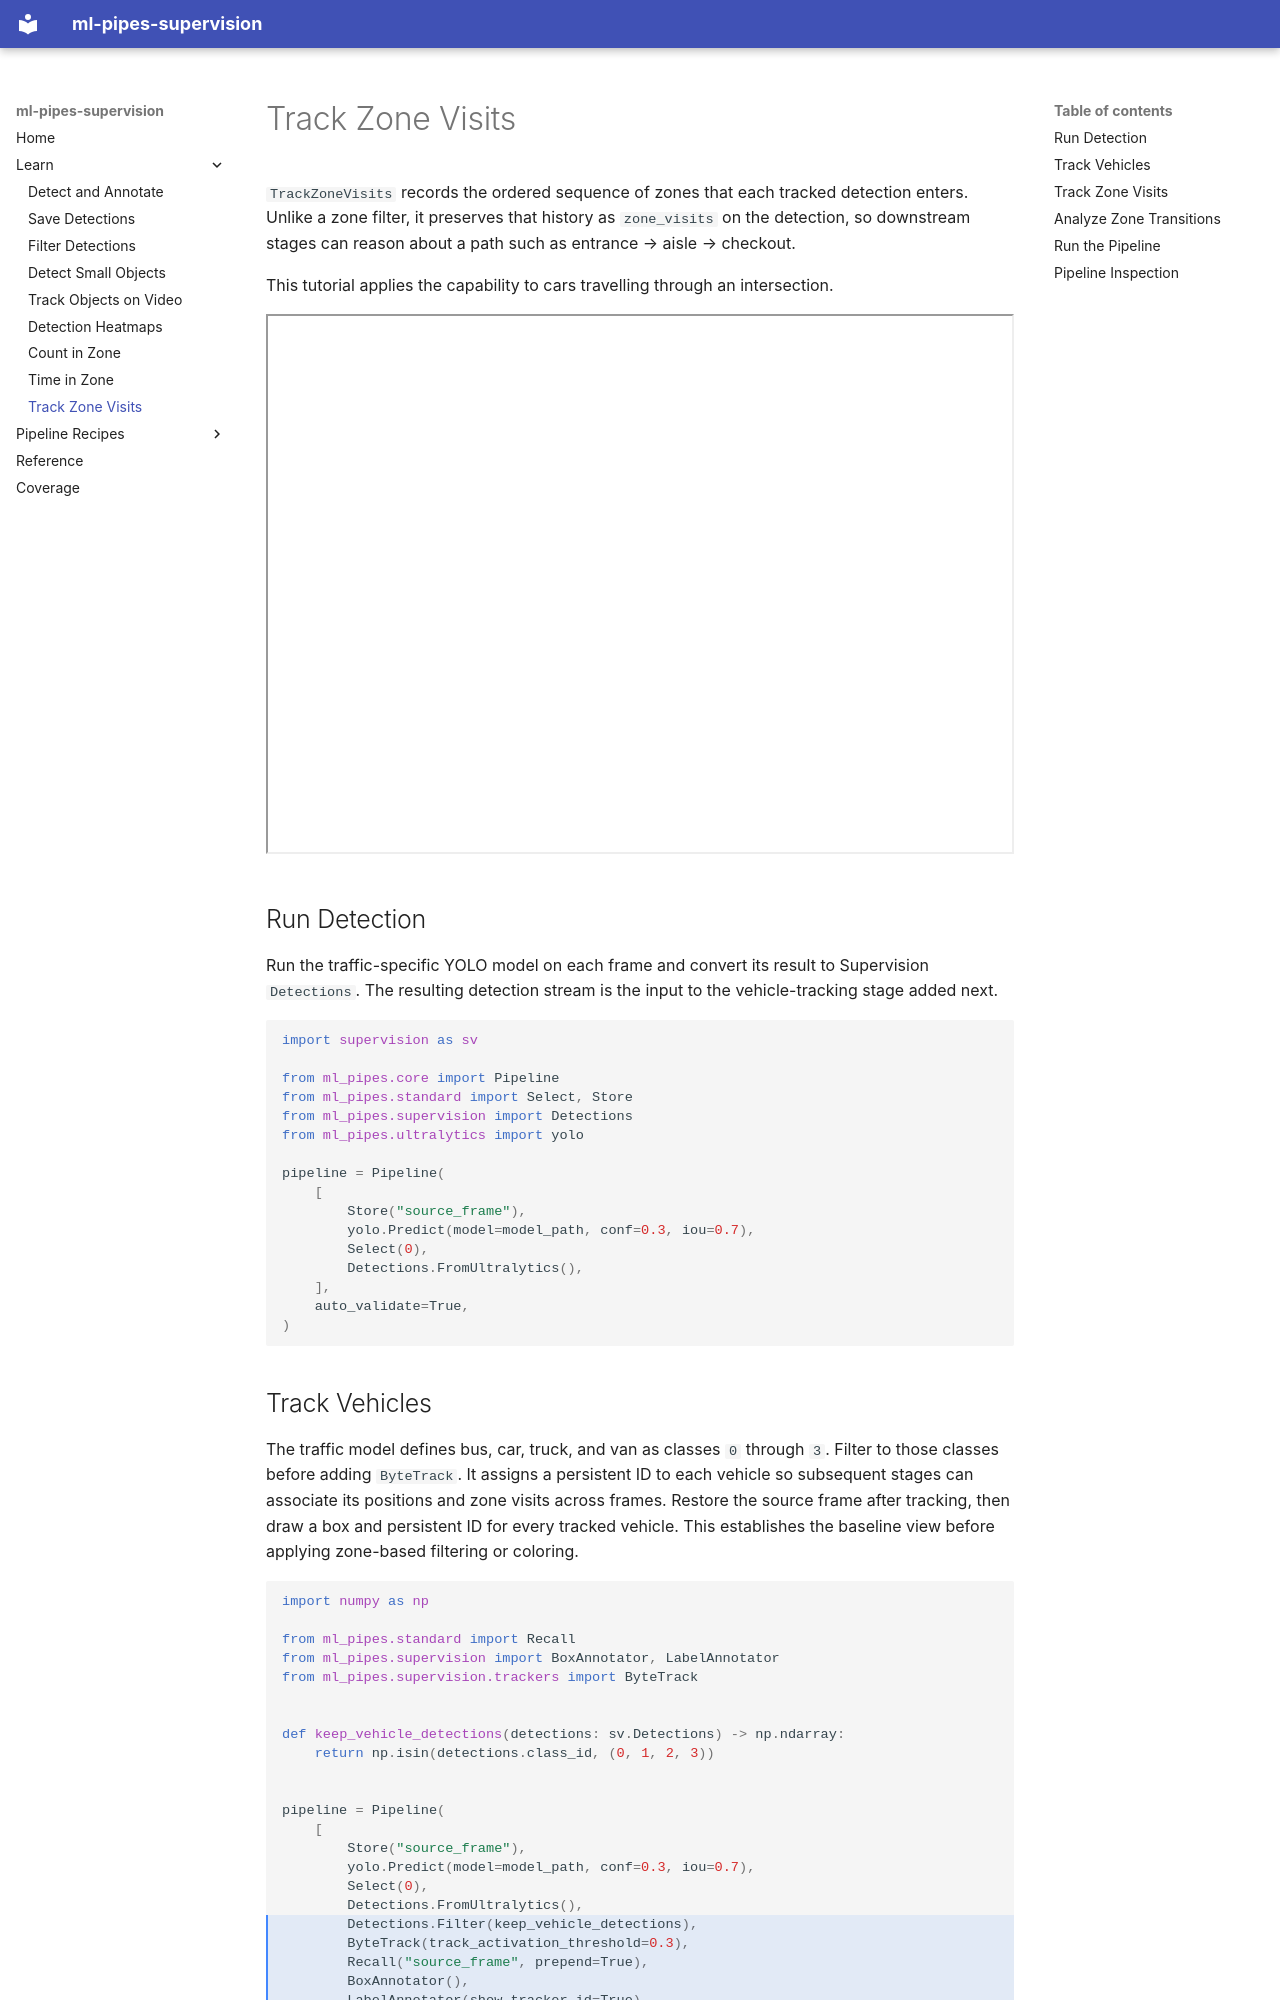

repository: trained-by-humans/ml-pipes-supervision · page: tutorials/track_zone_visits/index.html · generator: mkdocs

---
title: Track Zone Visits with Supervision
description: Track ordered visits between video zones and measure vehicle movement with Supervision and ml-pipes.
---

# Track Zone Visits

`TrackZoneVisits` records the ordered sequence of zones that each tracked
detection enters. Unlike a zone filter, it preserves that history as
`zone_visits` on the detection, so downstream stages can reason about a path
such as entrance → aisle → checkout.

This tutorial applies the capability to cars travelling through an
intersection.

<iframe
  src="https://drive.google.com/file/d/1qadBd7lgpediafCpL_yedGjQPk-FLK-W/preview"
  width="100%"
  height="540"
  allow="autoplay"
  allowfullscreen>
</iframe>

## Run Detection

Run the traffic-specific YOLO model on each frame and convert its result to
Supervision `Detections`. The resulting detection stream is the input to the
vehicle-tracking stage added next.

```python
import supervision as sv

from ml_pipes.core import Pipeline
from ml_pipes.standard import Select, Store
from ml_pipes.supervision import Detections
from ml_pipes.ultralytics import yolo

pipeline = Pipeline(
    [
        Store("source_frame"),
        yolo.Predict(model=model_path, conf=0.3, iou=0.7),
        Select(0),
        Detections.FromUltralytics(),
    ],
    auto_validate=True,
)
```
